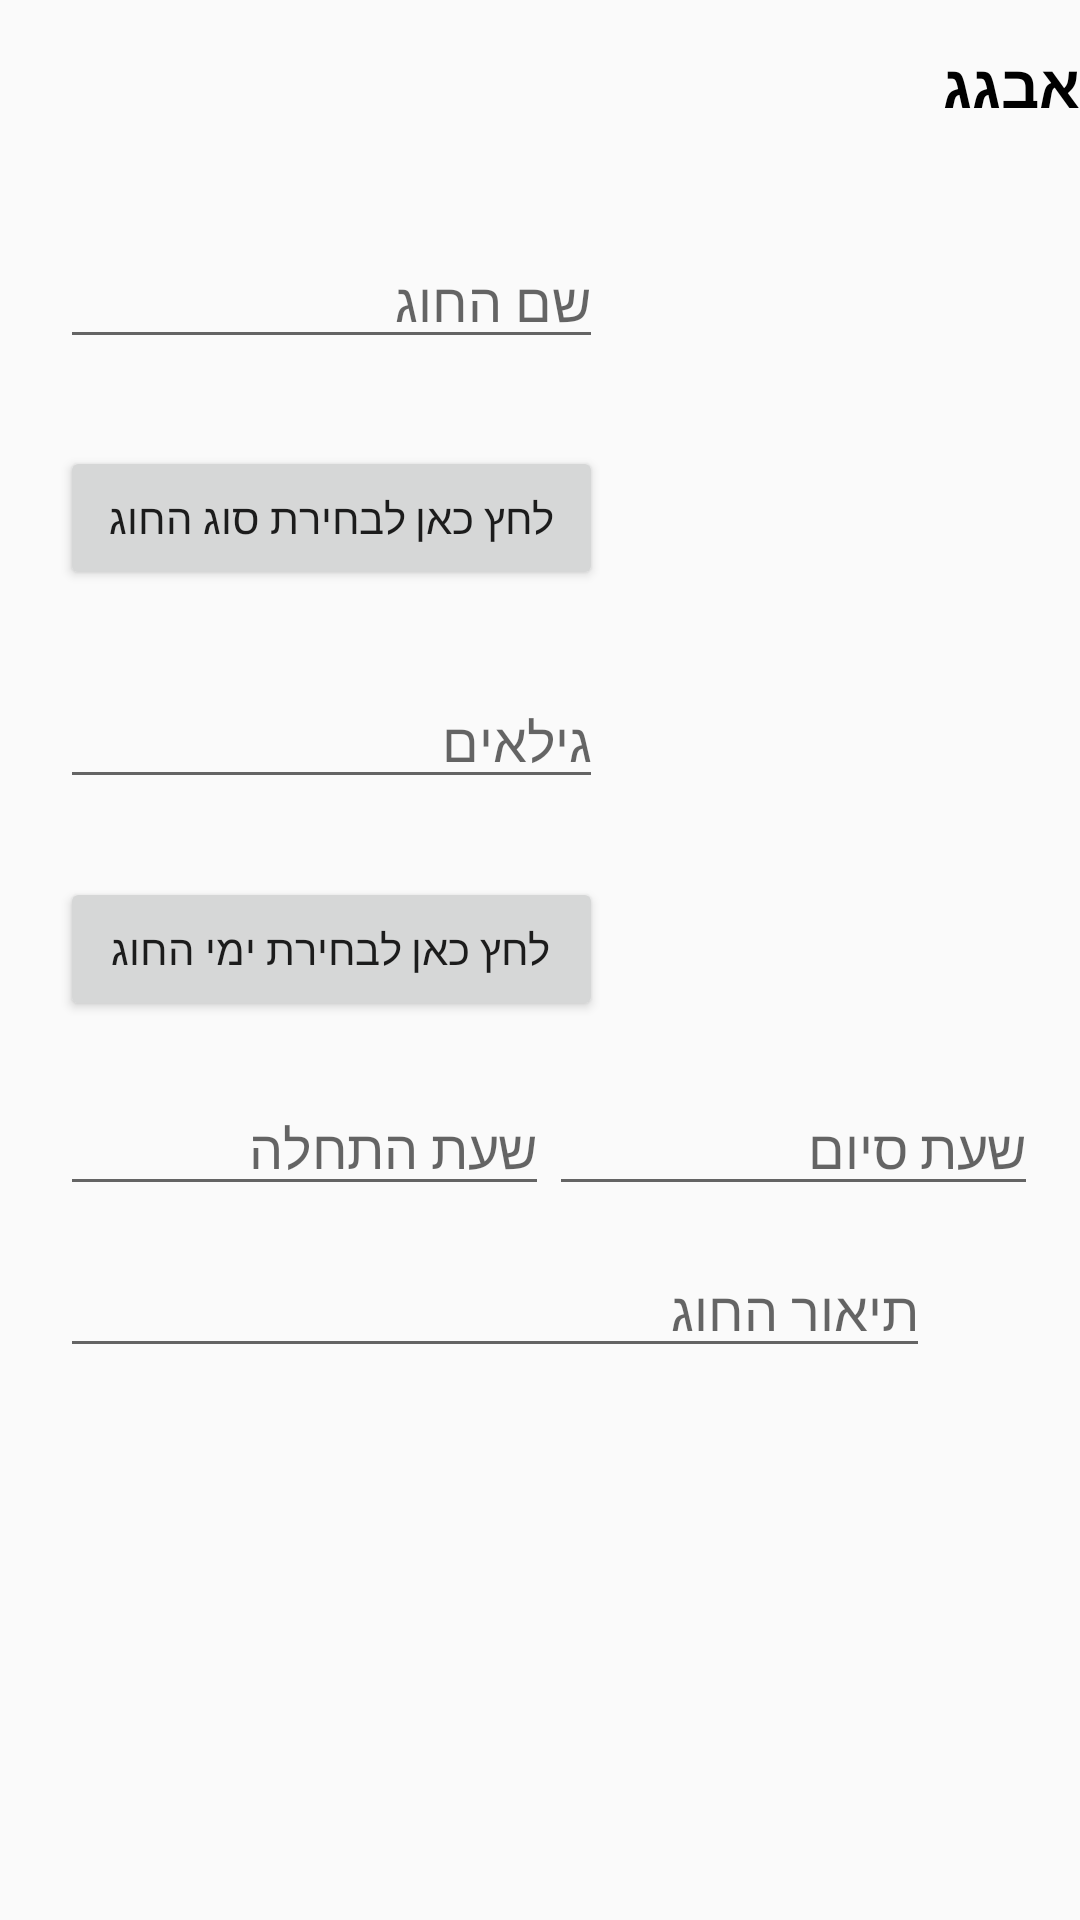

This screen was rendered from an Android layout file. Write that file and the resources it references.
<!-- AndroidManifest.xml: application theme AppTheme.NoActionBar -->
<!-- res/layout/activity_add_activity.xml -->
<RelativeLayout xmlns:android="http://schemas.android.com/apk/res/android"
    xmlns:tools="http://schemas.android.com/tools"
    android:layout_width="match_parent"
    android:layout_height="match_parent"
    tools:context=".AddActivity">

    <Button
        android:id="@+id/days"
        android:layout_width="wrap_content"
        android:layout_height="wrap_content"
        android:onClick="onClickDays"
        android:text="לחץ כאן לבחירת ימי החוג"
        android:layout_marginTop="26dp"
        android:layout_below="@+id/et_age_activity"
        android:layout_alignLeft="@+id/et_age_activity"
        android:layout_alignStart="@+id/et_age_activity"
        android:layout_alignRight="@+id/et_age_activity"
        android:layout_alignEnd="@+id/et_age_activity" />

    <LinearLayout
        android:id="@+id/layout_main"
        android:layout_width="match_parent"
        android:layout_height="?attr/actionBarSize"
        android:orientation="vertical">

        <include
            android:id="@+id/toolbar"
            layout="@layout/tool_bar"
            android:layout_width="match_parent"
            android:layout_height="wrap_content" />
    </LinearLayout>


    <EditText
        android:id="@+id/et_name_activity"
        android:layout_width="181dp"
        android:layout_height="wrap_content"
        android:layout_marginTop="22dp"
        android:ems="10"
        android:hint="שם החוג"
        android:inputType="textPersonName"
        android:layout_marginLeft="20dp"
        android:layout_marginStart="20dp"
        android:layout_below="@+id/layout_main"
        android:layout_alignParentLeft="true"
        android:layout_alignParentStart="true" />

    <EditText
        android:id="@+id/et_age_activity"
        android:layout_width="181dp"
        android:layout_height="wrap_content"
        android:ems="10"
        android:hint="גילאים"
        android:inputType="textPersonName"
        android:layout_below="@+id/type"
        android:layout_alignLeft="@+id/type"
        android:layout_alignStart="@+id/type"
        android:layout_marginTop="28dp" />


    <TableRow
        android:id="@+id/tableRow"
        android:layout_width="match_parent"
        android:layout_height="wrap_content"
        android:gravity="center_horizontal"
        android:layout_alignTop="@+id/days"
        android:layout_alignParentRight="true"
        android:layout_alignParentEnd="true"
        android:layout_marginTop="68dp"
        android:layout_alignLeft="@+id/days"
        android:layout_alignStart="@+id/days">

        <EditText
            android:id="@+id/timeStart"
            android:layout_width="wrap_content"
            android:layout_height="wrap_content"
            android:layout_above="@+id/description"
            android:layout_alignEnd="@+id/days"
            android:layout_alignLeft="@+id/days"
            android:layout_alignRight="@+id/days"
            android:layout_alignStart="@+id/days"
            android:layout_marginBottom="27dp"
            android:layout_weight="1"
            android:ems="10"
            android:focusable="false"
            android:hint="שעת התחלה"
            android:onClick="ClickOnTime" />


        <EditText
            android:id="@+id/timeEnd"
            android:layout_width="wrap_content"
            android:layout_height="wrap_content"
            android:layout_alignBaseline="@+id/timeStart"
            android:layout_alignBottom="@+id/timeStart"
            android:layout_alignParentEnd="true"
            android:layout_alignParentRight="true"
            android:layout_marginEnd="14dp"
            android:layout_marginRight="14dp"
            android:layout_toEndOf="@+id/description"
            android:layout_toRightOf="@+id/description"
            android:layout_weight="1"
            android:ems="10"
            android:focusable="false"
            android:hint="שעת סיום"
            android:onClick="ClickOnTime" />

    </TableRow>

    <EditText
        android:id="@+id/description"
        android:layout_width="290dp"
        android:layout_height="wrap_content"
        android:ems="10"
        android:maxLength="30"
        android:hint="תיאור החוג"
        android:inputType="textPersonName"
        android:layout_marginTop="54dp"
        android:layout_alignTop="@+id/tableRow"
        android:layout_alignLeft="@+id/tableRow"
        android:layout_alignStart="@+id/tableRow" />

    <Button
        android:id="@+id/type"
        android:layout_width="wrap_content"
        android:layout_height="wrap_content"
        android:text="לחץ כאן לבחירת סוג החוג"
        android:onClick="onClickType"
        android:layout_marginTop="29dp"
        android:layout_below="@+id/et_name_activity"
        android:layout_alignLeft="@+id/et_name_activity"
        android:layout_alignStart="@+id/et_name_activity"
        android:layout_alignRight="@+id/et_name_activity"
        android:layout_alignEnd="@+id/et_name_activity" />

</RelativeLayout>
<!-- res/layout/tool_bar.xml (included above) -->
<?xml version="1.0" encoding="utf-8"?>

<android.support.v7.widget.Toolbar xmlns:android="http://schemas.android.com/apk/res/android"
    xmlns:app="http://schemas.android.com/apk/res-auto"
    android:id="@+id/toolbar"
    android:layout_width="match_parent"
    android:layout_height="?attr/actionBarSize"
    android:theme="@style/AppTheme.NoActionBar"
    android:background="@color/yellow">



    <TextView
        android:id="@+id/toolBarText"
        android:layout_width="match_parent"
        android:layout_height="wrap_content"
        android:fontFamily="cursive"
        android:text="אבגג"
        android:textStyle="bold"
        android:textSize="20sp"
        android:textColor="#000" />

</android.support.v7.widget.Toolbar>
<!-- resources referenced by this layout -->
<resources>
  <style name="AppTheme.NoActionBar">
          <item name="windowActionBar">false</item>
          <item name="windowNoTitle">true</item>
      </style>
</resources>
